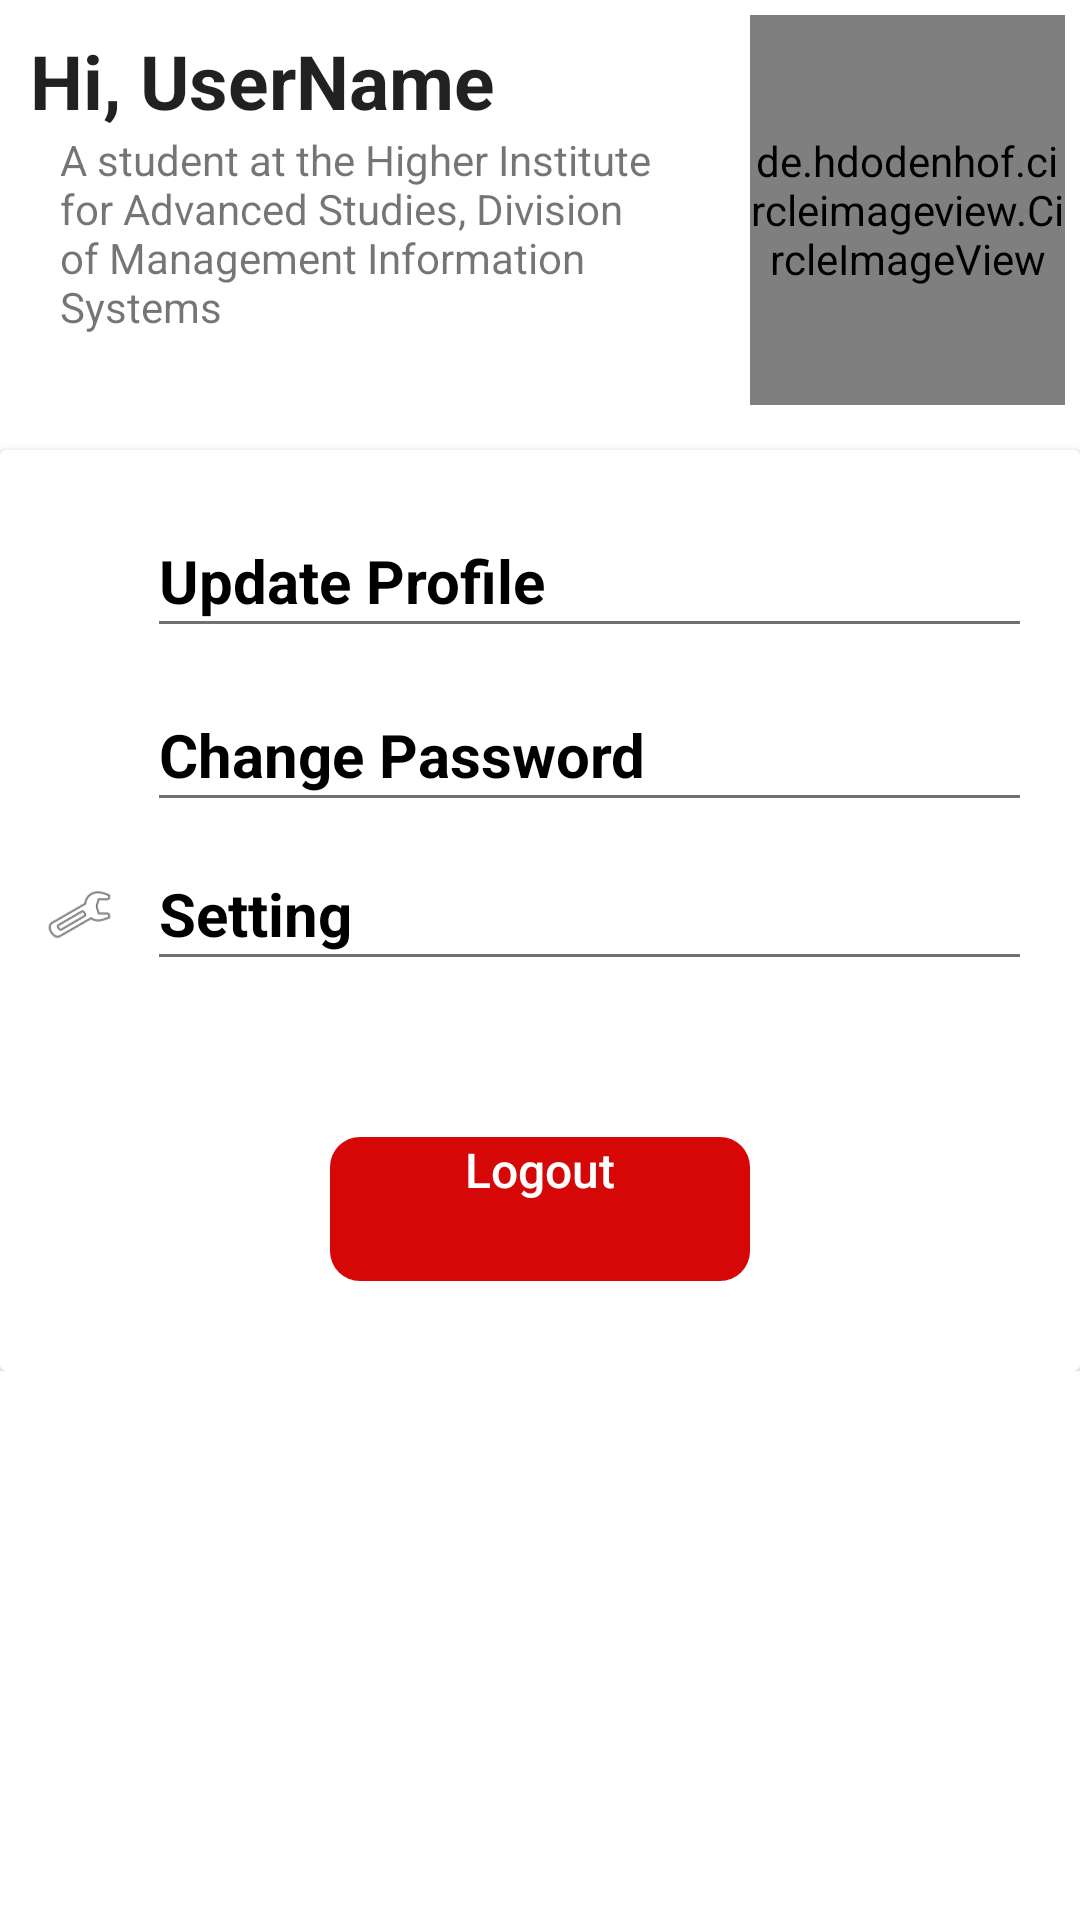

Here is an Android app screen rendered from its layout file. Give the layout XML and the strings, colors and styles it references.
<!-- AndroidManifest.xml: application theme Theme.MotataweraEdu -->
<!-- res/layout/fragment_profile.xml -->
<?xml version="1.0" encoding="utf-8"?>
<layout xmlns:android="http://schemas.android.com/apk/res/android"
    xmlns:tools="http://schemas.android.com/tools"
    xmlns:app="http://schemas.android.com/apk/res-auto">


    <LinearLayout
        android:layout_width="match_parent"
        android:layout_height="match_parent"
        android:orientation="vertical"
        tools:context=".fragment.ProfileFragment">

        <LinearLayout
            android:layout_width="match_parent"
            android:layout_height="wrap_content"
            android:orientation="horizontal">

            <LinearLayout
                android:layout_width="260sp"
                android:layout_height="match_parent"
                android:layout_weight="1"
                android:layout_margin="10dp"
                android:orientation="vertical">

                <TextView
                    android:id="@+id/profile_user_name"
                    android:layout_width="wrap_content"
                    android:layout_height="wrap_content"
                    android:text="@string/hi_username"
                    android:textSize="25sp"
                    style="@style/CardView.Dark"
                    android:textStyle="bold" />

                <TextView

                    android:layout_width="match_parent"
                    android:layout_height="wrap_content"
                    android:layout_marginLeft="10dp"
                    android:textColorHighlight="@color/color1"
                    android:text="@string/a_student_at_the_higher_institute_for_advanced_studies_division_of_management_information_systems">

                </TextView>

            </LinearLayout>

            <de.hdodenhof.circleimageview.CircleImageView
                android:id="@+id/profile_image_user"
                android:layout_width="140dp"
                android:layout_height="130dp"
                android:layout_margin="5dp"
                android:layout_weight="1"
                android:src="@drawable/ic_user"
                tools:ignore="RtlHardcoded" />
        </LinearLayout>


        <LinearLayout
            android:layout_width="match_parent"
            android:layout_height="wrap_content"
            android:orientation="vertical">


            <androidx.cardview.widget.CardView
                android:layout_width="match_parent"
                android:layout_height="wrap_content"
                android:layout_marginTop="10dp">

                <LinearLayout
                    android:layout_width="match_parent"
                    android:layout_height="wrap_content"
                    android:layout_margin="10dp"
                    android:orientation="vertical">

                    <LinearLayout
                        android:id="@+id/btn_updateprof"
                        android:layout_width="match_parent"
                        android:layout_height="wrap_content"
                        android:layout_marginTop="10dp"
                        android:orientation="horizontal">

                        <ImageView
                            android:layout_width="33dp"
                            android:layout_height="match_parent"
                            android:layout_gravity="center_vertical"
                            android:padding="5dp"
                            android:src="@drawable/ic_dd" />

                        <LinearLayout
                            android:layout_width="match_parent"
                            android:layout_height="wrap_content"
                            android:layout_margin="10dp"
                            android:orientation="vertical">

                            <TextView
                                android:layout_width="match_parent"
                                android:layout_height="wrap_content"
                                android:text="@string/update_profile"
                                android:textColor="@color/textColor"
                                android:textSize="20sp"
                                android:textStyle="bold" />

                            <View
                                android:layout_width="match_parent"
                                android:layout_height="1dp"
                                android:background="#707070" />

                        </LinearLayout>
                    </LinearLayout>

                    <LinearLayout
                        android:id="@+id/btnchangepass"
                        android:layout_width="match_parent"
                        android:layout_height="wrap_content"
                        android:layout_marginTop="10dp"
                        android:orientation="horizontal">

                        <ImageView
                            android:layout_width="33dp"
                            android:layout_height="match_parent"
                            android:layout_gravity="center_vertical"
                            android:padding="5dp"
                            android:src="@drawable/ic_pass" />



                        <LinearLayout
                            android:layout_width="match_parent"
                            android:layout_height="wrap_content"
                            android:layout_margin="10dp"
                            android:orientation="vertical">

                            <TextView
                                android:layout_width="match_parent"
                                android:layout_height="wrap_content"
                                android:text="@string/change_password"
                                android:textColor="@color/textColor"
                                android:textSize="20sp"
                                android:textStyle="bold" />

                            <View
                                android:layout_width="match_parent"
                                android:layout_height="1dp"
                                android:background="#707070" />

                        </LinearLayout>
                    </LinearLayout>

                    <LinearLayout
                        android:id="@+id/btnsitting"
                        android:layout_width="match_parent"
                        android:layout_height="wrap_content"
                        android:layout_marginTop="5dp"
                        android:orientation="horizontal">

                        <ImageView
                            android:layout_width="33dp"
                            android:layout_height="33dp"
                            android:layout_gravity="center_vertical"
                            android:padding="5dp"
                            android:src="@android:drawable/ic_menu_manage" />

                        <LinearLayout
                            android:layout_width="match_parent"
                            android:layout_height="wrap_content"
                            android:layout_margin="10dp"
                            android:orientation="vertical">

                            <TextView
                                android:layout_width="match_parent"
                                android:layout_height="wrap_content"
                                android:text="@string/setting"
                                android:textColor="@color/textColor"
                                android:textSize="20sp"
                                android:textStyle="bold" />

                            <View
                                android:layout_width="match_parent"
                                android:layout_height="1dp"
                                android:background="#707070" />

                        </LinearLayout>
                    </LinearLayout>

                    <Button
                        android:id="@+id/logout"
                        android:layout_width="match_parent"
                        android:layout_height="wrap_content"
                        android:layout_alignParentBottom="true"
                        android:layout_marginStart="100dp"
                        android:layout_marginEnd="100dp"
                        android:layout_marginBottom="20dp"
                        android:layout_marginLeft="51dp"
                        android:layout_marginTop="50dp"
                        android:layout_marginRight="50dp"
                        android:gravity="center_horizontal"
                        android:textAllCaps="false"
                        android:background="@drawable/bg_edit_text"
                        android:text="@string/logout"
                        android:textColor="#FFFFFF"
                        android:textSize="16sp"
                        app:backgroundTint="@color/red" />



                </LinearLayout>


            </androidx.cardview.widget.CardView>


        </LinearLayout>

    </LinearLayout>
</layout>
<!-- resources referenced by this layout -->
<resources>
  <color name="color1">#515C6F</color>
  <color name="red">#D60707</color>
  <color name="textColor">#000000</color>
  <!-- drawable bg_edit_text (drawable) -->
  <?xml version="1.0" encoding="utf-8"?>
  <shape xmlns:android="http://schemas.android.com/apk/res/android">
  
      <corners
          android:topLeftRadius="10dp"
          android:topRightRadius="10dp"
          android:bottomLeftRadius="10dp"
          android:bottomRightRadius="10dp"/>
  
  </shape>
  <!-- drawable ic_user (drawable-anydpi) -->
  <vector xmlns:android="http://schemas.android.com/apk/res/android"
      android:width="24dp"
      android:height="24dp"
      android:viewportWidth="24"
      android:viewportHeight="24"
      android:tint="#000202"
      android:alpha="0.8">
    <path
        android:fillColor="@android:color/white"
        android:pathData="M12,2C6.48,2 2,6.48 2,12s4.48,10 10,10 10,-4.48 10,-10S17.52,2 12,2zM12,5c1.66,0 3,1.34 3,3s-1.34,3 -3,3 -3,-1.34 -3,-3 1.34,-3 3,-3zM12,19.2c-2.5,0 -4.71,-1.28 -6,-3.22 0.03,-1.99 4,-3.08 6,-3.08 1.99,0 5.97,1.09 6,3.08 -1.29,1.94 -3.5,3.22 -6,3.22z"/>
  </vector>
  <string name="a_student_at_the_higher_institute_for_advanced_studies_division_of_management_information_systems">A student at the Higher Institute for Advanced Studies, Division of Management Information Systems</string>
  <string name="change_password">Change Password</string>
  <string name="hi_username">Hi, UserName</string>
  <string name="logout">Logout</string>
  <string name="setting">Setting</string>
  <string name="update_profile">Update Profile</string>
  <style name="Theme.MotataweraEdu" parent="Theme.MaterialComponents.DayNight.NoActionBar">
          
          <item name="colorPrimary">@color/color2</item>
          <item name="colorPrimaryVariant">@color/black</item>
          <item name="colorOnPrimary">@color/white</item>
          
          <item name="colorSecondary">@color/teal_200</item>
          <item name="colorSecondaryVariant">@color/teal_700</item>
          <item name="colorOnSecondary">@color/black</item>
          
          <item name="android:statusBarColor" tools:targetApi="l">?attr/colorPrimaryVariant</item>
          
      </style>
  <color name="color2">#D60707</color>
  <color name="black">#FF000000</color>
  <color name="white">#FFFFFFFF</color>
  <color name="teal_200">#FF03DAC5</color>
  <color name="teal_700">#FF018786</color>
</resources>
